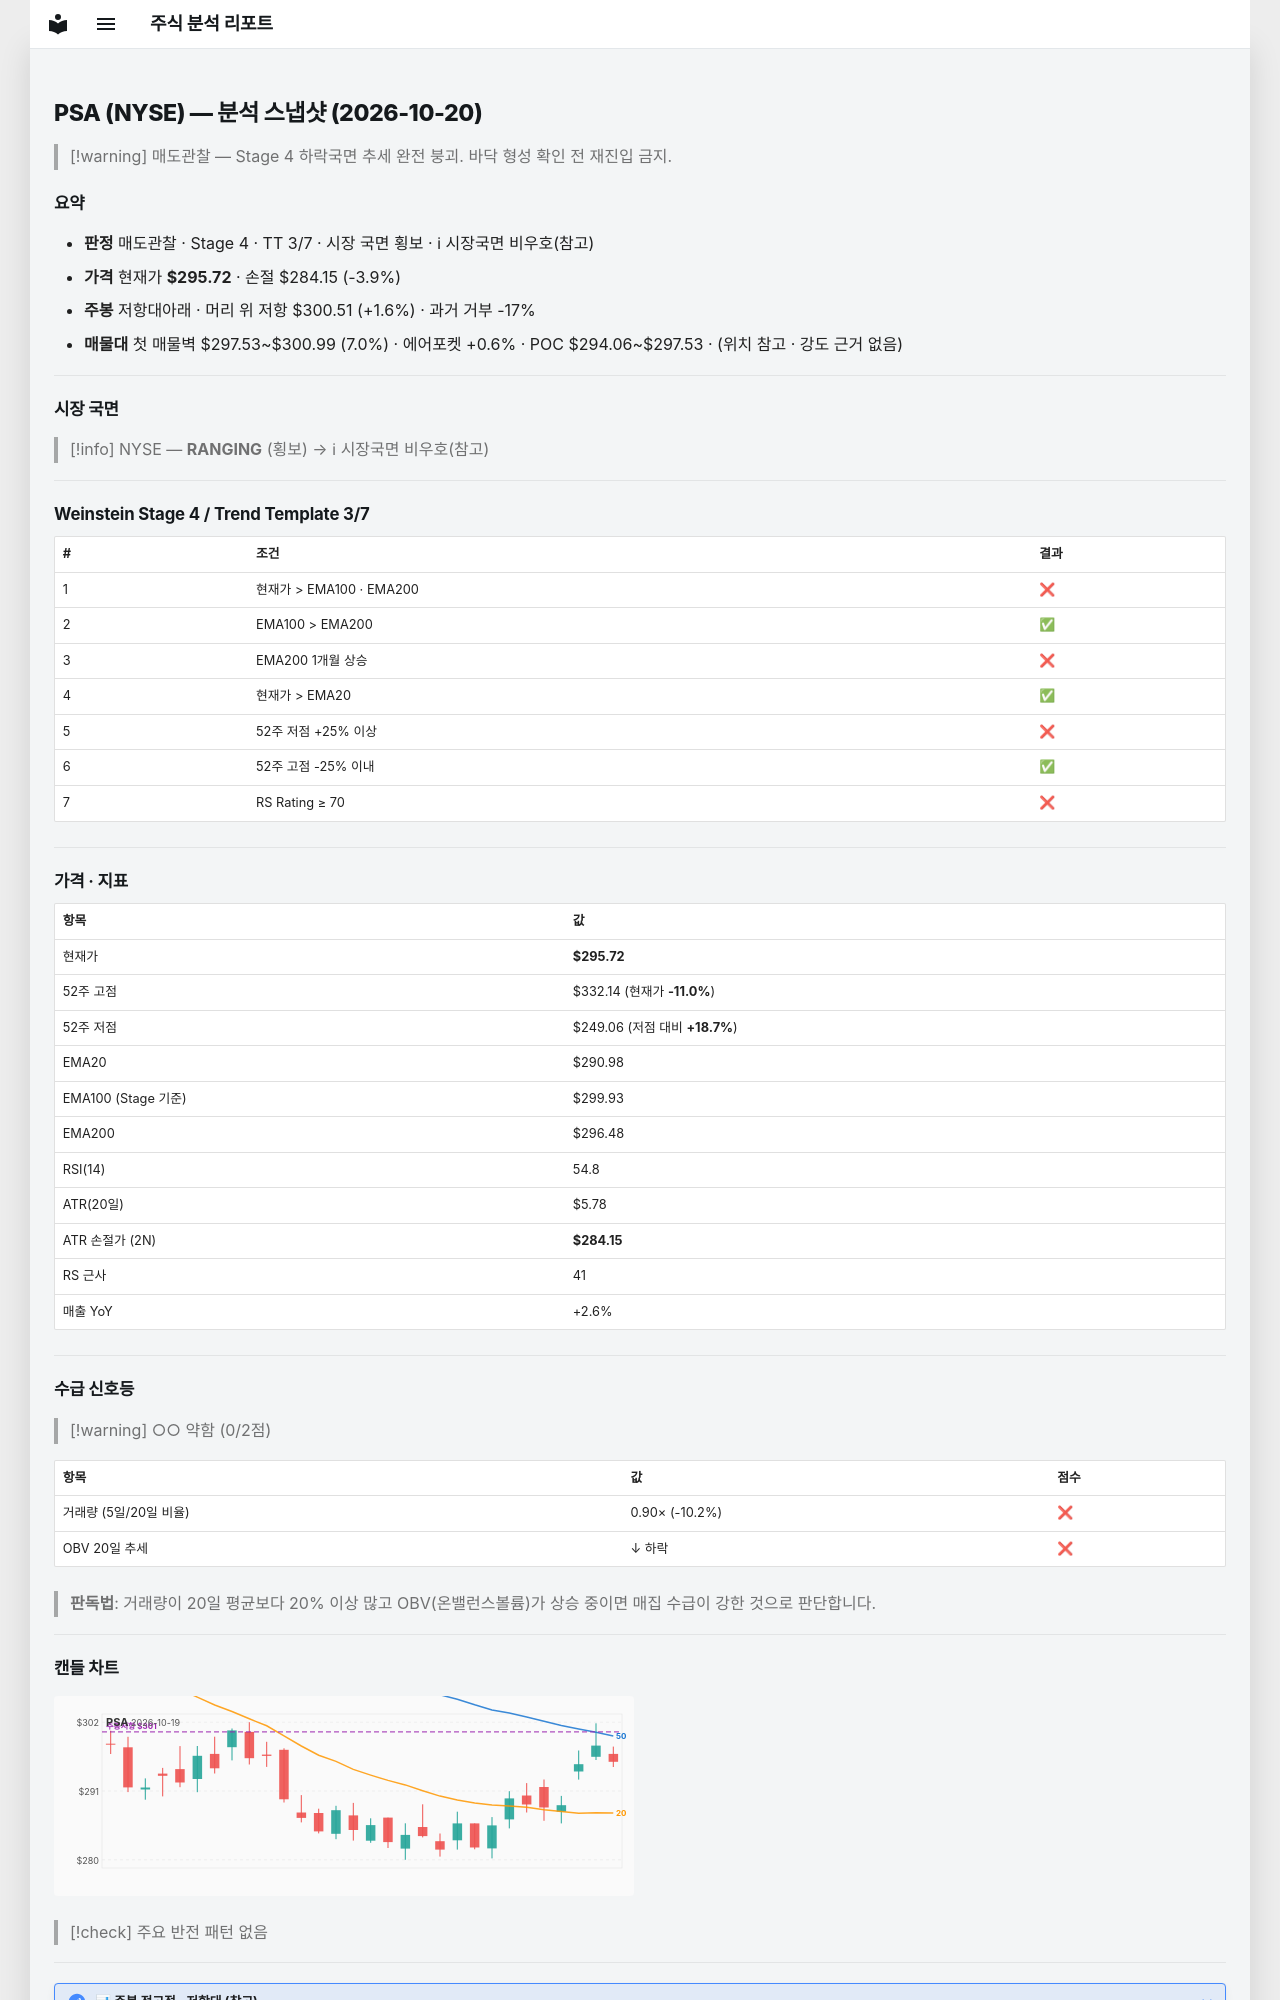

repository: soloandco/stock-reports · page: snapshots/PSA-2026-10-20/index.html · generator: mkdocs

---
type: analysis-snapshot
title: PSA 분석 스냅샷
ticker: PSA
market: NYSE
created: 2026-10-20
updated: 2026-10-20
bar-date: 2026-10-19
verdict: 매도관찰
real-rr: 0.41
sma50-gap-pct: 1.6
weekly-position: 저항대아래
weekly-overhead-price: 300.51
weekly-overhead-pct: 1.6
stage: 4
trend-template-score: 3
tt-max: 7
ma-set: ema-20-100-200
price: 295.7200012207031
stop-price: 284.1511930801641
market-regime: RANGING
supply-demand-score: 0/2
supply-demand-label: 약함
status: tracking
tags:
  - stock-agent
  - watchlist
  - PSA
  - analysis
related:
  - "[[analysis-template]]"
---

# PSA (NYSE) — 분석 스냅샷 (2026-10-20)

> [!warning] 매도관찰 — Stage 4 하락국면
> 추세 완전 붕괴. 바닥 형성 확인 전 재진입 금지.

## 요약

- **판정** 매도관찰 · Stage 4 · TT 3/7 · 시장 국면 횡보 · ℹ 시장국면 비우호(참고)
- **가격** 현재가 **$295.72** · 손절 $284.15 (-3.9%)
- **주봉** 저항대아래 · 머리 위 저항 $300.51 (+1.6%) · 과거 거부 -17%
- **매물대** 첫 매물벽 $297.53~$300.99 (7.0%) · 에어포켓 +0.6% · POC $294.06~$297.53 · (위치 참고 · 강도 근거 없음)

---

## 시장 국면

> [!info] NYSE — **RANGING** (횡보) → ℹ 시장국면 비우호(참고)

---

## Weinstein Stage 4 / Trend Template 3/7

| # | 조건 | 결과 |
|---|------|------|
| 1 | 현재가 > EMA100 · EMA200 | ❌ |
| 2 | EMA100 > EMA200 | ✅ |
| 3 | EMA200 1개월 상승 | ❌ |
| 4 | 현재가 > EMA20 | ✅ |
| 5 | 52주 저점 +25% 이상 | ❌ |
| 6 | 52주 고점 -25% 이내 | ✅ |
| 7 | RS Rating ≥ 70 | ❌ |

---

## 가격 · 지표

| 항목 | 값 |
|------|---|
| 현재가 | **$295.72** |
| 52주 고점 | $332.14 (현재가 **-11.0%**) |
| 52주 저점 | $249.06 (저점 대비 **+18.7%**) |
| EMA20 | $290.98 |
| EMA100 (Stage 기준) | $299.93 |
| EMA200 | $296.48 |
| RSI(14) | 54.8 |
| ATR(20일) | $5.78 |
| ATR 손절가 (2N) | **$284.15** |
| RS 근사 | 41 |
| 매출 YoY | +2.6% |

---
## 수급 신호등

> [!warning] ○○ 약함 (0/2점)

| 항목 | 값 | 점수 |
|------|------|------|
| 거래량 (5일/20일 비율) | 0.90× (-10.2%) | ❌ |
| OBV 20일 추세 | ↓ 하락 | ❌ |

> **판독법**: 거래량이 20일 평균보다 20% 이상 많고 OBV(온밸런스볼륨)가 상승 중이면 매집 수급이 강한 것으로 판단합니다.

---
